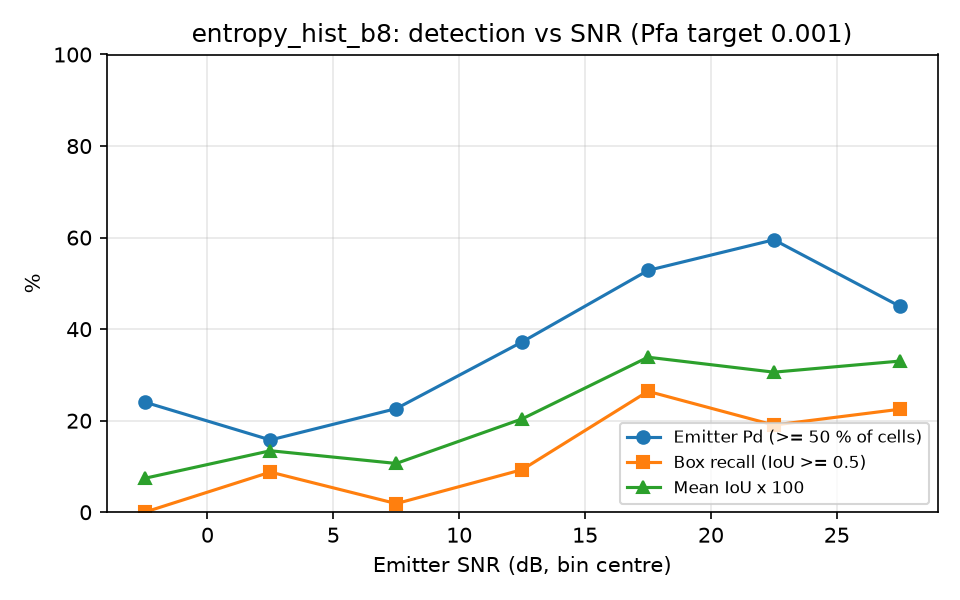

Data behind this chart, as committed beside it:
snr_lo, snr_hi, n, emitter_pd, box_recall, mean_iou
-5, 0, 54, 0.2407, 0.0000, 0.0740
0, 5, 57, 0.1579, 0.0877, 0.1344
5, 10, 53, 0.2264, 0.0189, 0.1066
10, 15, 43, 0.3721, 0.0930, 0.2040
15, 20, 53, 0.5283, 0.2642, 0.3387
20, 25, 42, 0.5952, 0.1905, 0.3060
25, 30, 40, 0.4500, 0.2250, 0.3302
